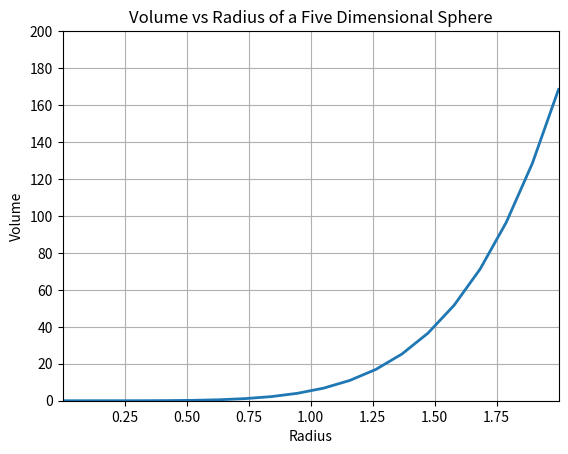

Write the Python code that produced this figure.
# This is a sample Python script.
from math import pi
import math

import matplotlib.pyplot as plt
import numpy as np

# Press Shift+F10 to execute it or replace it with your code.
# Press Double Shift to search everywhere for classes, files, tool windows, actions, and settings.


#n = float(input("Enter the number of dimensions: "))
#rad = float(input("Enter the radius: "))

#v = ((pi**(n/2))/(math.gamma((n/2) + 1)))*rad**n;

#print("Volume: ", v)

def volume(n, r):
    return ((pi**(n/2))/(math.gamma((n/2) + 1)))*(r**n)


# make data
r = np.linspace(0, 2, 20)
v = volume(5, r)

# plot
fig, ax = plt.subplots()

ax.plot(r, v, linewidth=2.0)

ax.set(xlim=(0, 2), xticks=np.arange(0.25, 2, 0.25),
       ylim=(0, 200), yticks=np.arange(0, 220, 20))

ax.set_ylabel('Volume')
ax.set_xlabel('Radius')
ax.set_title('Volume vs Radius of a Five Dimensional Sphere')
ax.grid(True)

fig.savefig("5d.png")
plt.show()

